5-way image classification set "All disease" from GitHub (Apurva35973/Polutry-Guard-AI-Web-Application); label vocabulary: bumblefoot, fowlpox, healthy, coryza, crd.

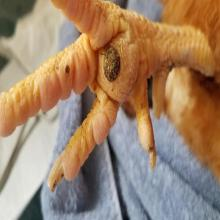
Label: bumblefoot

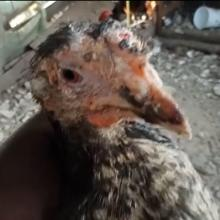
Label: fowlpox

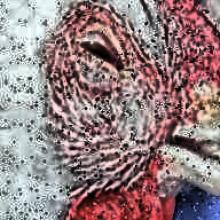
Label: coryza

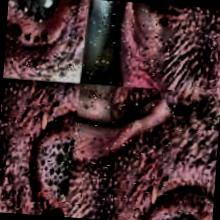
Label: crd

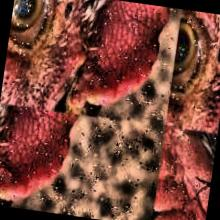
Label: healthy

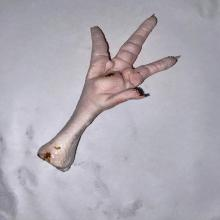
Label: bumblefoot
